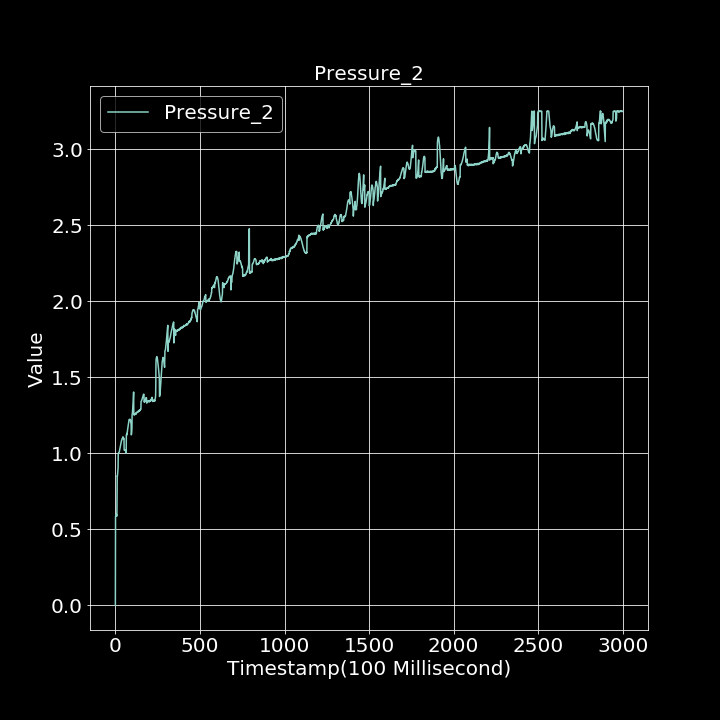

Data behind this chart, as committed beside it:
0.000000000, 0.001234165
1, 0.5837
2, 0.5898
3, 0.592
4, 0.5943
5, 0.5933
6, 0.5995
7, 0.5919
8, 0.5878
9, 0.587
10, 0.6976
11, 0.8513
12, 0.8492
13, 0.8661
14, 0.8765
15, 0.8886
16, 0.9036
17, 0.9972
18, 1.001
19, 0.9992
20, 1.002
21, 1.004
22, 1.008
23, 1.009
24, 1.013
25, 1.022
26, 1.027
27, 1.031
28, 1.037
29, 1.043
30, 1.05
31, 1.051
32, 1.06
33, 1.066
34, 1.076
35, 1.077
36, 1.083
37, 1.085
38, 1.087
39, 1.095
40, 1.096
41, 1.097
42, 1.097
43, 1.104
44, 1.107
45, 1.102
46, 1.106
47, 1.102
48, 1.104
49, 1.099
50, 1.096
51, 1.097
52, 1.022
53, 1.023
54, 1.02
55, 1.019
56, 1.019
57, 1.021
58, 1.023
59, 1.02
60, 1.021
... 2,939 more rows
